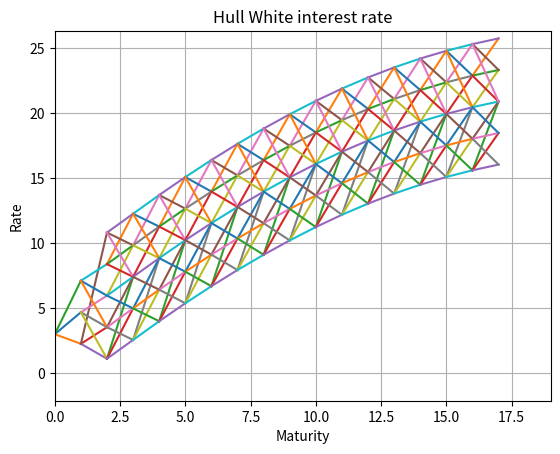

Recreate this plot in Python.
#!/usr/bin/env python
# coding: utf-8

# In[1]:


import matplotlib
from pylab import *
import math
from collections import OrderedDict


# In[2]:


def get_id(i, j):
    return str(i) + "," + str(j)


def val(value):
    return round(value, 3)


def percent(value):
    return round(value * 100, 2)


class GraphStep:
    def __init__(self, i):
        self.i = i
        self.nodes = []
        self.a = 0

    def as_json(self):
        dict = OrderedDict()
        dict['i'] = self.i
        dict['a'] = val(self.a)
        dict['nodes'] = [ob.as_json() for ob in self.nodes]
        return dict


class GraphNode:
    def __init__(self, i=0, j=0, pu="", pm="", pd="", rate=0, j_up=0, j_m=0, j_d=0):
        self.id = get_id(i, j)
        self.i = i
        self.j = j
        self.rate = rate
        self.j_up = j_up
        self.j_m = j_m
        self.j_d = j_d
        self.pu = pu
        self.pd = pd
        self.pm = pd
        if i == 0 and self.j == 0:
            self.q = 1
        else:
            self.q = 0

    def get_rate(self):
        return str(val(self.rate * 100)) + "%"

    def as_json(self):
        dict = OrderedDict()
        dict['i'] = self.i
        dict['j'] = self.j
        dict['rate'] = str(percent(self.rate)) + " %"
        dict['q'] = val(self.q)
        dict['j_up'] = self.j_up
        dict['j_m'] = self.j_m
        dict['j_d'] = self.j_d
        dict['pu'] = val(self.pu)
        dict['pm'] = val(self.pm)
        dict['pd'] = val(self.pd)
        return dict


class HWCalculator:
    def __init__(self):
        self.steps = []
        self.jmax = 0
        self.maturity = 0
        self.period = 'year'
        self.nbr_steps = 1
        self.volatility = 0.0
        self.alpha = 0.0
        self.rates = []

    def as_json(self):
        dict = OrderedDict()
        dict['maturity'] = self.maturity
        dict['jmax'] = self.jmax
        dict['period'] = self.period
        dict['nbr_steps'] = self.nbr_steps
        dict['volatility'] = self.volatility
        dict['alpha'] = self.alpha
        dict['rates'] = self.rates
        dict['steps'] = [ob.as_json() for ob in self.steps]

        return dict

    def execute(self):
        if self.nbr_steps == 0:
            self.nbr_steps = 1.0
        dt = float(self.maturity) / float(self.nbr_steps)
        return self.process(self.volatility, self.alpha, dt, self.nbr_steps, self.rates)

    def process(self, sig, alpha, dt, N, rates):
        # Init parameter

        M = -alpha * dt
        dr = sig * math.sqrt(3 * dt)
        jmax = int(math.ceil(-0.1835 / M))
        jmin = -jmax
        self.jmax = jmax

        # Create empty graph

        self.steps = self.create_graph(N, jmax)

        # Calculate probability

        self.init_standard_move(N, jmax, self.steps, dr)

        self.compute_transition_probability(N, jmax, jmin, M, self.steps)

        P = []
        P.append(1)
        for i in range(1, len(rates) + 1):
            P.append(math.exp(-rates[i - 1] * i * dt))

        self.steps[0].a = -math.log(P[1]) / dt
        for node in self.steps[0].nodes:
            node.rate += self.steps[0].a

        for i in range(1, N, 1):
            top_node = min(i, jmax)
            current_step = self.steps[i]
            for j in range(-top_node, top_node + 1, 1):
                current_node = current_step.nodes[j + top_node]
                connected_nodes = self.find_connected_node(current_node, self.steps[i - 1].nodes)
                self.compute_arrow(current_node, connected_nodes, self.steps[i - 1].a, dt, dr)
            sum = 0
            for j in range(-top_node, top_node + 1, 1):
                node = self.steps[i].nodes[j + top_node]
                sum += node.q * math.exp(-j * dt * dr)

            current_step.a = (math.log(sum) - math.log(P[i + 1])) / dt

            for j in range(-top_node, top_node + 1, 1):
                current_step.nodes[j + top_node].rate += current_step.a

    def create_graph(self, N, jmax):
        hwsteps = []
        for i in range(0, N, 1):
            top_node = min(i, jmax)
            current_step = GraphStep(i)
            for j in range(-top_node, top_node + 1, 1):
                node = GraphNode(i, j)
                current_step.nodes.insert(j + top_node, node)
            hwsteps.insert(i, current_step)
        return hwsteps

    def init_standard_move(self, N, jmax, hw_steps, dr):
        for i in range(0, N, 1):
            top_node = min(i, jmax)
            for j in range(-top_node, top_node + 1, 1):
                hw_steps[i].nodes[j + top_node].rate = j * dr
        return 0

    def compute_transition_probability(self, N, jmax, jmin, M, hw_steps):
        for i in range(0, N, 1):
            top_node = min(i, jmax)
            for j in range(-top_node, top_node + 1, 1):
                node = hw_steps[i].nodes[j + top_node]
                if j == jmax:
                    # Branching C
                    node.pu = 7.0 / 6.0 + (j * j * M * M + 3 * j * M) / 2
                    node.pm = -1.0 / 3.0 - j * j * M * M - 2 * j * M
                    node.pd = 1.0 / 6.0 + (j * j * M * M + j * M) / 2

                    node.j_up = j
                    node.j_m = j - 1
                    node.j_d = j - 2

                if j == jmin:
                    # Branching B
                    node.pu = 1.0 / 6.0 + (j * j * M * M - j * M) / 2
                    node.pm = -1.0 / 3.0 - j * j * M * M + 2 * j * M
                    node.pd = 7.0 / 6.0 + (j * j * M * M - j * M) / 2

                    node.j_up = j + 2
                    node.j_m = j + 1
                    node.j_d = j

                if (j != jmin) and (j != jmax):
                    # Branching A
                    node.pu = 1.0 / 6.0 + (j * j * M * M + j * M) / 2
                    node.pm = 2.0 / 3.0 - (j * j * M * M)
                    node.pd = 1.0 / 6.0 + (j * j * M * M - j * M) / 2
                    node.j_up = j + 1
                    node.j_m = j
                    node.j_d = j - 1
        return 0

    def find_connected_node(self, current_node, node_of_previous_step):
        connected_nodes = []
        for node in node_of_previous_step:
            up_id = get_id(node.i + 1, node.j_up)
            m_id = get_id(node.i + 1, node.j_m)
            d_id = get_id(node.i + 1, node.j_d)
            if up_id == current_node.id or m_id == current_node.id or d_id == current_node.id:
                connected_nodes.append(node)
        return connected_nodes

    def compute_arrow(self, current_node, connected_nodes, previous_a, dt, dr):
        for node in connected_nodes:
            if node.j_up == current_node.j:
                current_node.q += node.q * node.pu * math.exp(-(previous_a + node.j_up * dr) * dt)

            if node.j_m == current_node.j:
                current_node.q += node.q * node.pm * math.exp(-(previous_a + node.j_m * dr) * dt)

            if node.j_d == current_node.j:
                current_node.q += node.q * node.pd * math.exp(-(previous_a + node.j_d * dr) * dt)

    def compute_drift(self, i, jmax, dt, dr, P, hwsteps):
        top_node = min(i, jmax)
        sum = 0
        for j in range(-top_node, top_node + 1, 1):
            node = hwsteps[i].nodes[j + top_node]
            sum += node.q * math.exp(-j * dt * dr)
        return (math.log(sum) - math.log(P[i + 1])) / dt

    def update_rate(self, a, current_step):
        current_step.a = a
        for node in current_step.nodes:
            node.rate += a


# In[ ]:





# In[7]:


hwc = HWCalculator()
hwc.maturity = 18
hwc.alpha = 0.1
hwc.volatility = 0.014
hwc.period ="year"
hwc.nbr_steps = 18
hwc.rates = []
for i in range(0, 18, 1):
    hwc.rates.append(0.08 - 0.05 * math.exp(-0.18 * i))
hwc.execute()


# In[8]:


def draw_data(hw):
    fig, ax = plt.subplots()
    N = hw.nbr_steps
    min_rate = hw.steps[0].nodes[0].rate
    max_rate = min_rate
    for i in range(0, N - 1, 1):
        top_node = min(i, hw.jmax)
        for j in range(-top_node, top_node + 1, 1):
            node = hw.steps[i].nodes[j + top_node]
            if node.rate < min_rate:
                min_rate = node.rate

            if node.rate > max_rate:
                max_rate = node.rate

            up = hw.steps[i + 1].nodes[node.j_up + top_node]
            m = hw.steps[i + 1].nodes[node.j_m + top_node]
            dw = hw.steps[i + 1].nodes[node.j_d + top_node]
            plot([i, i + 1], [node.rate * 100, up.rate * 100])
            plot([i, i + 1], [node.rate * 100, m.rate * 100])
            plot([i, i + 1], [node.rate * 100, dw.rate * 100])

    # get_min_rate

    ax.set_xlim(0, N + 1)
    ax.set_ylim(-min_rate * 100 - 1, max_rate * 100 + 1)
    ax.set_xlabel('Maturity')
    ax.set_ylabel('Rate')
    ax.set_title('Hull White interest rate')
    ax.grid(True)
    plt.show()


# In[9]:


draw_data(hwc)


# In[ ]:




